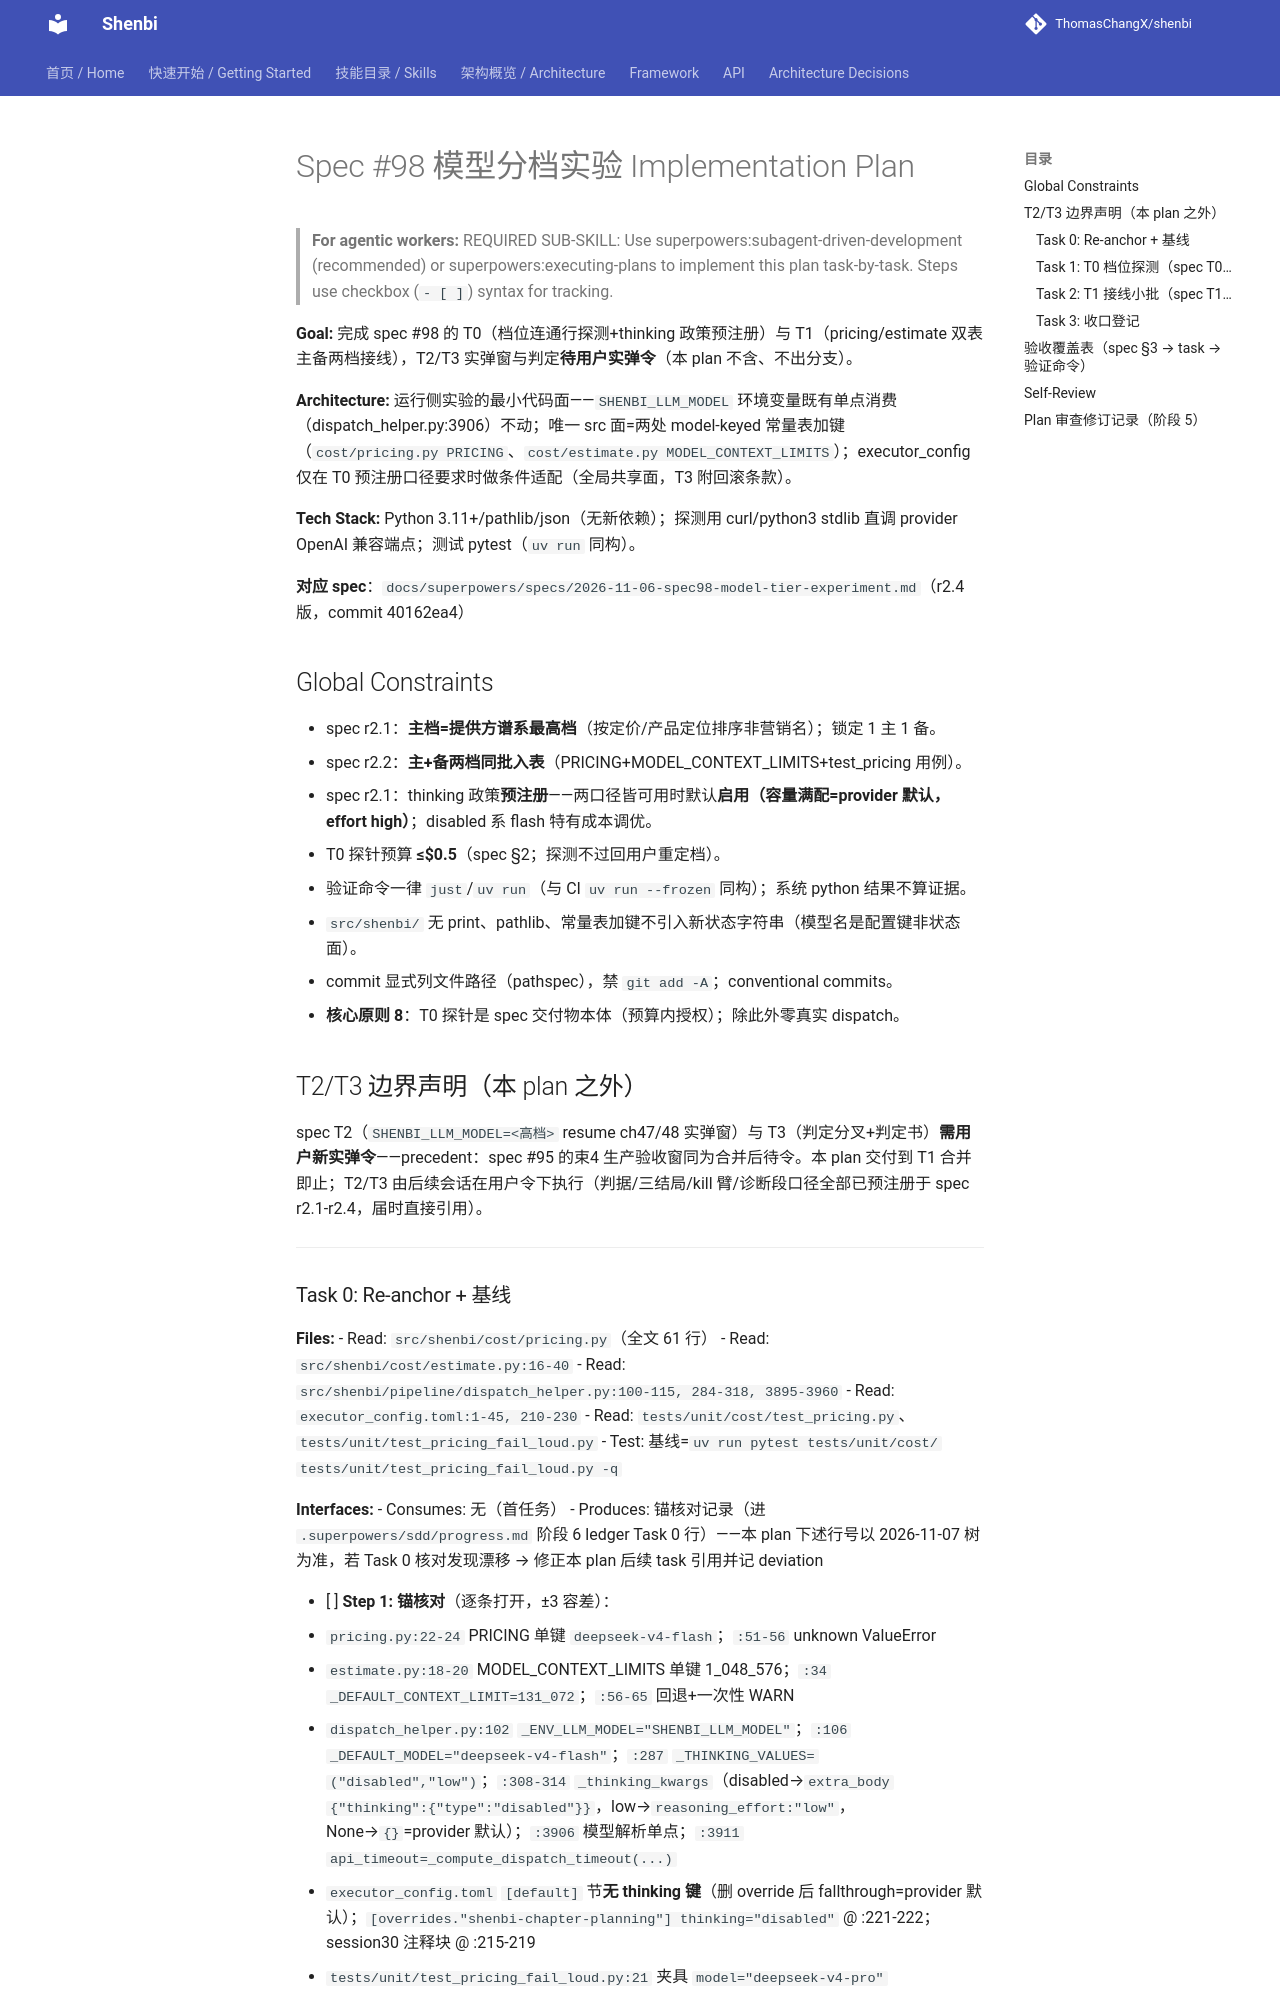

repository: ThomasChangX/shenbi · page: superpowers/plans/archive/2026-11-07-spec98-model-tier-experiment/index.html · generator: mkdocs

# Spec #98 模型分档实验 Implementation Plan

> **For agentic workers:** REQUIRED SUB-SKILL: Use superpowers:subagent-driven-development (recommended) or superpowers:executing-plans to implement this plan task-by-task. Steps use checkbox (`- [ ]`) syntax for tracking.

**Goal:** 完成 spec #98 的 T0（档位连通行探测+thinking 政策预注册）与 T1（pricing/estimate 双表主备两档接线），T2/T3 实弹窗与判定**待用户实弹令**（本 plan 不含、不出分支）。

**Architecture:** 运行侧实验的最小代码面——`SHENBI_LLM_MODEL` 环境变量既有单点消费（dispatch_helper.py:3906）不动；唯一 src 面=两处 model-keyed 常量表加键（`cost/pricing.py PRICING`、`cost/estimate.py MODEL_CONTEXT_LIMITS`）；executor_config 仅在 T0 预注册口径要求时做条件适配（全局共享面，T3 附回滚条款）。

**Tech Stack:** Python 3.11+/pathlib/json（无新依赖）；探测用 curl/python3 stdlib 直调 provider OpenAI 兼容端点；测试 pytest（`uv run` 同构）。

**对应 spec**：`docs/superpowers/specs/2026-11-06-spec98-model-tier-experiment.md`（r2.4 版，commit 40162ea4）

## Global Constraints

- spec r2.1：**主档=提供方谱系最高档**（按定价/产品定位排序非营销名）；锁定 1 主 1 备。
- spec r2.2：**主+备两档同批入表**（PRICING+MODEL_CONTEXT_LIMITS+test_pricing 用例）。
- spec r2.1：thinking 政策**预注册**——两口径皆可用时默认**启用（容量满配=provider 默认，effort high）**；disabled 系 flash 特有成本调优。
- T0 探针预算 **≤$0.5**（spec §2；探测不过回用户重定档）。
- 验证命令一律 `just`/`uv run`（与 CI `uv run --frozen` 同构）；系统 python 结果不算证据。
- `src/shenbi/` 无 print、pathlib、常量表加键不引入新状态字符串（模型名是配置键非状态面）。
- commit 显式列文件路径（pathspec），禁 `git add -A`；conventional commits。
- **核心原则 8**：T0 探针是 spec 交付物本体（预算内授权）；除此外零真实 dispatch。

## T2/T3 边界声明（本 plan 之外）

spec T2（`SHENBI_LLM_MODEL=<高档>` resume ch47/48 实弹窗）与 T3（判定分叉+判定书）**需用户新实弹令**——precedent：spec #95 的束4 生产验收窗同为合并后待令。本 plan 交付到 T1 合并即止；T2/T3 由后续会话在用户令下执行（判据/三结局/kill 臂/诊断段口径全部已预注册于 spec r2.1-r2.4，届时直接引用）。

---
